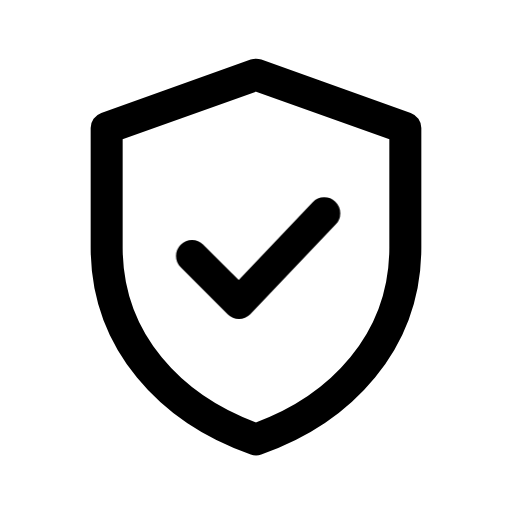
t = 0.00 s
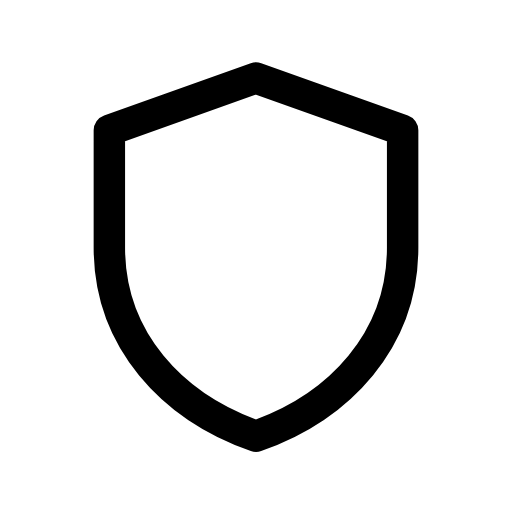
t = 0.13 s
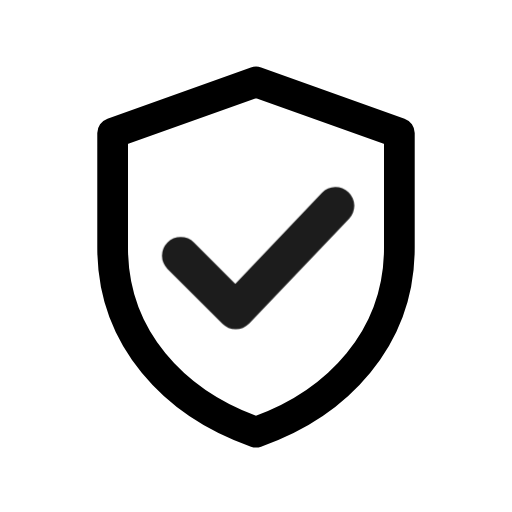
t = 0.28 s
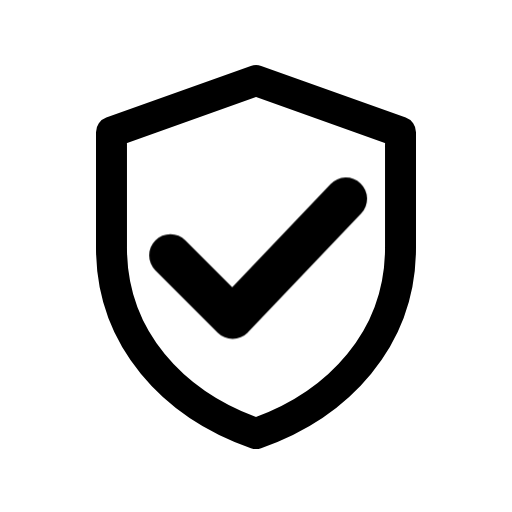
t = 0.41 s
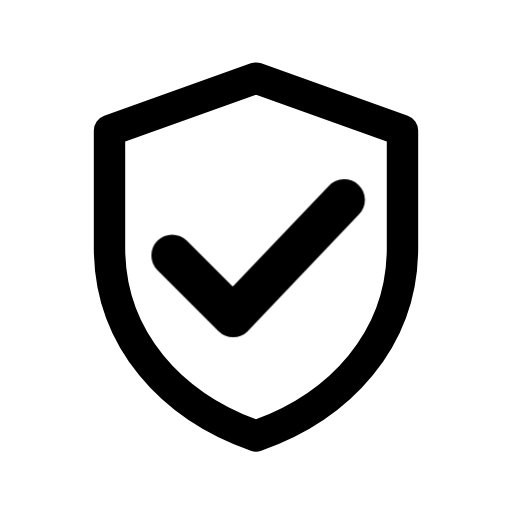
t = 0.50 s
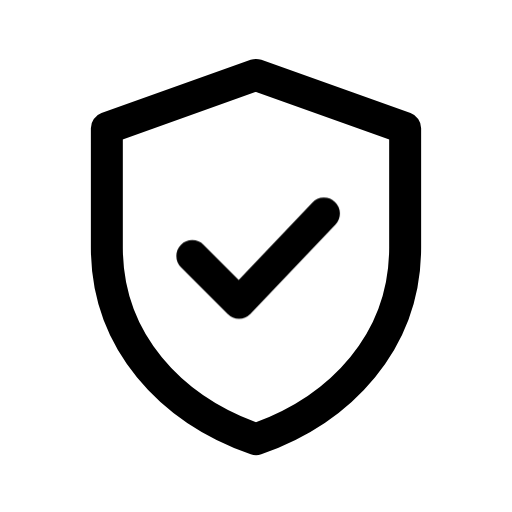
t = 0.65 s

The animated SVG that drew these frames (rendered in a browser with its animation timeline set to each time). Animation: 2 CSS @keyframes rules; one cycle of 0.80 s, repeats indefinitely.

<svg xmlns="http://www.w3.org/2000/svg" viewBox="0 0 24 24" width="24" height="24" class="rd-a-shield-check" data-rd-animate="hover"><style>.rd-a-shield-check{overflow:visible}.rd-a-shield-check *{transform-box:view-box}.rd-a-shield-check .base{transform-origin:12px 12px}.rd-a-shield-check .badge{transform-box:fill-box;transform-origin:center}@media (prefers-reduced-motion:no-preference){.rd-a-shield-check[data-rd-animate="hover"]:hover .base,:hover>.rd-a-shield-check[data-rd-animate="parent"] .base,.rd-a-shield-check[data-rd-animate="play"] .base,.rd-a-shield-check[data-rd-animate="loop"] .base{animation:rd-shield-check-base calc(0.7s*var(--rd-speed,1)) ease-in-out}.rd-a-shield-check[data-rd-animate="hover"]:hover .badge,:hover>.rd-a-shield-check[data-rd-animate="parent"] .badge,.rd-a-shield-check[data-rd-animate="play"] .badge,.rd-a-shield-check[data-rd-animate="loop"] .badge{animation:rd-shield-check-badge calc(0.8s*var(--rd-speed,1)) cubic-bezier(.34,1.3,.5,1)}.rd-a-shield-check[data-rd-animate="loop"] *{animation-iteration-count:infinite!important}@keyframes rd-shield-check-base{0%,100%{scale:1}40%{scale:.96}}@keyframes rd-shield-check-badge{0%,100%{scale:1;opacity:1}22%{scale:.1;opacity:0}62%{scale:1.3;opacity:1}}}</style><g fill="none" stroke="currentColor" stroke-linecap="round" stroke-linejoin="round" stroke-width="1.5"><g class="base"><path d="M12 3.5l7 2.5v5.6c0 4.4-3 7.6-7 9-4-1.4-7-4.6-7-9V6z"/></g><g class="badge"><path d="M9 12l2.2 2.2L15.2 10"/></g></g></svg>
